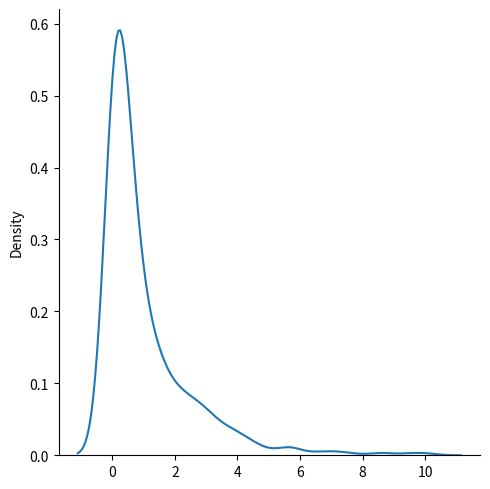

Here is the Python script that generated this plot:
from numpy import random
import matplotlib.pyplot as plt
import seaborn as sns

sns.displot(random.chisquare(df=1, size=1000), kind="kde")

plt.show()
